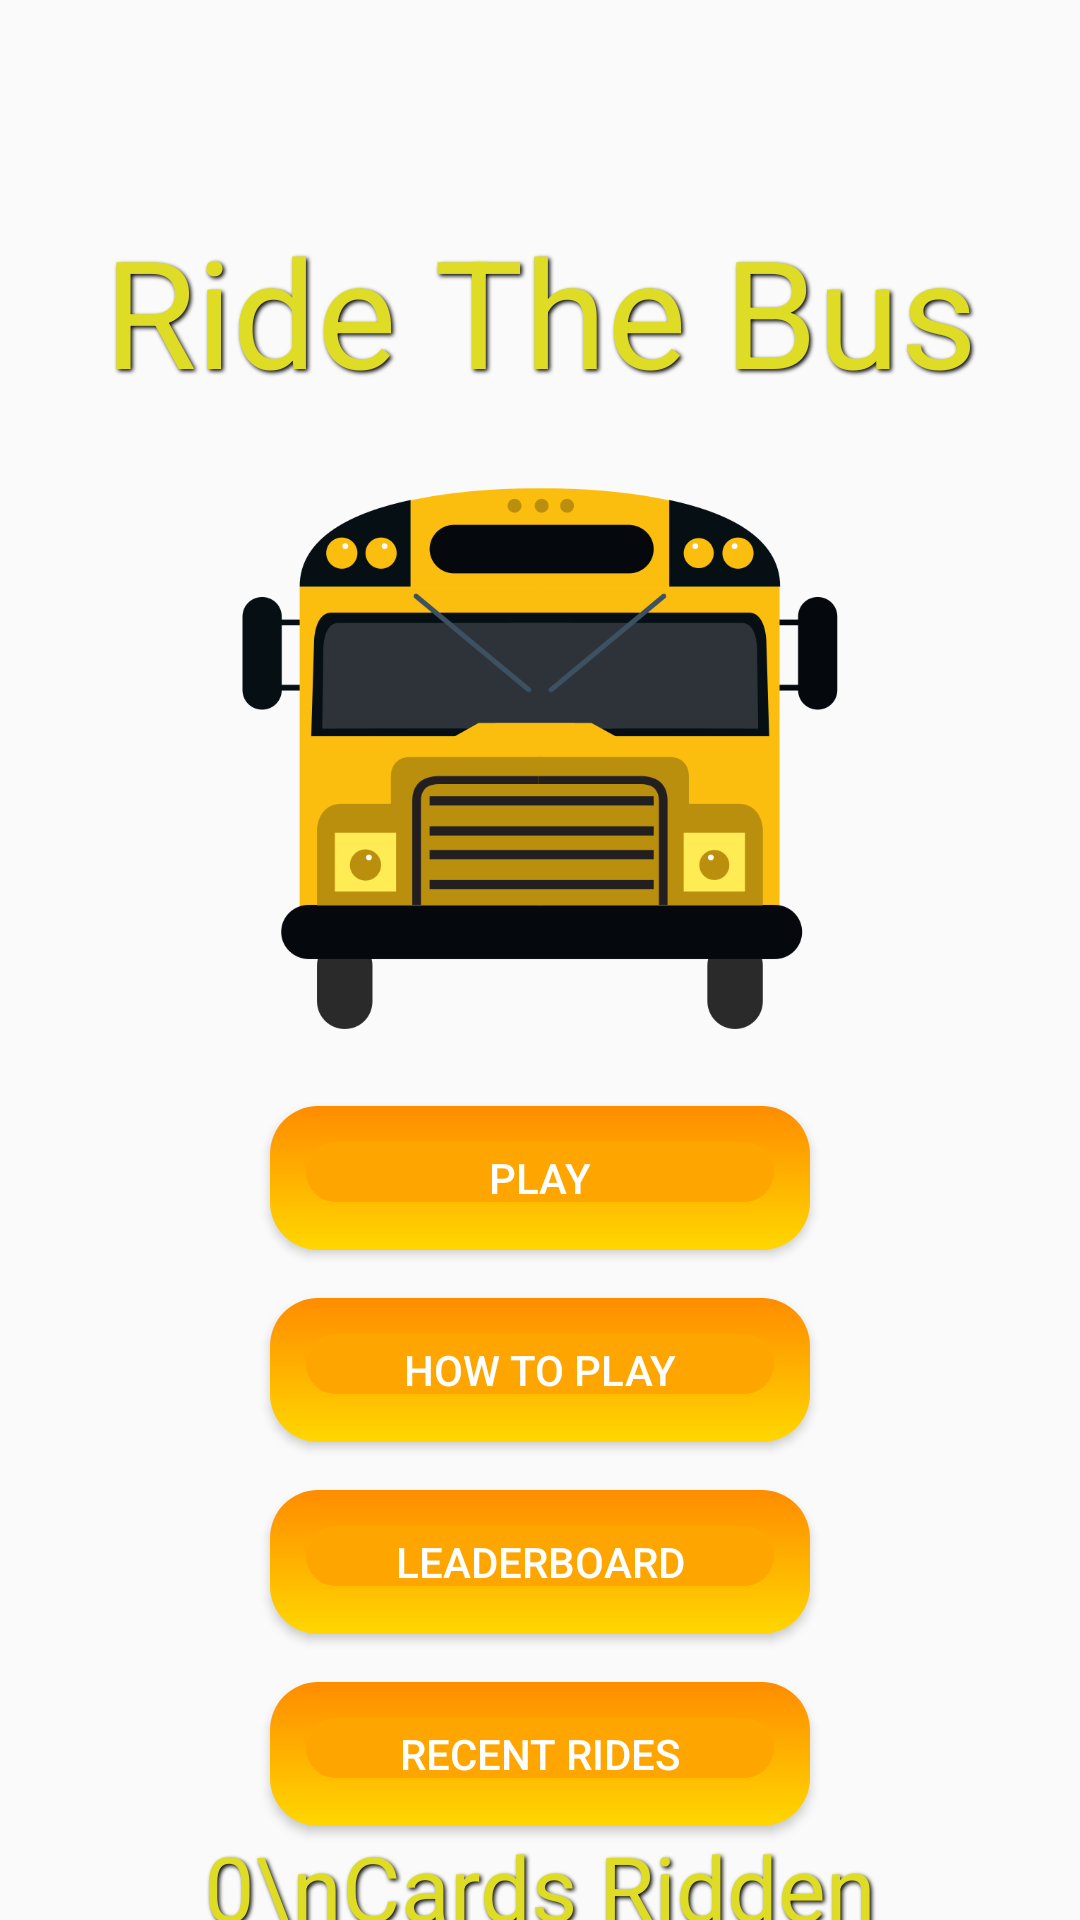

Here is an Android app screen rendered from its layout file. Give the layout XML and the strings, colors and styles it references.
<!-- AndroidManifest.xml: application theme Theme.RideTheBus -->
<!-- res/layout/activity_main.xml -->
<androidx.constraintlayout.widget.ConstraintLayout xmlns:android="http://schemas.android.com/apk/res/android"
    xmlns:app="http://schemas.android.com/apk/res-auto"
    xmlns:tools="http://schemas.android.com/tools"
    xmlns:ads="http://schemas.android.com/apk/res-auto"
    android:layout_width="match_parent"
    android:layout_height="match_parent"
    android:background="@drawable/backgroundcloth"
    tools:context=".MainActivity">

    <androidx.constraintlayout.widget.Guideline
        android:id="@+id/guideline_start"
        android:layout_width="wrap_content"
        android:layout_height="wrap_content"
        android:orientation="vertical"
        app:layout_constraintGuide_percent="0.25" />

    <androidx.constraintlayout.widget.Guideline
        android:id="@+id/guideline_end"
        android:layout_width="wrap_content"
        android:layout_height="wrap_content"
        android:orientation="vertical"
        app:layout_constraintGuide_percent="0.75" />

    <ImageView
        android:id="@+id/profileIcon"
        android:layout_width="50dp"
        android:layout_height="50dp"
        android:layout_marginTop="20dp"
        android:layout_marginEnd="16dp"
        app:srcCompat="@drawable/profile"
        app:layout_constraintEnd_toEndOf="parent"
        app:layout_constraintTop_toTopOf="parent" />

    <TextView
        android:id="@+id/title"
        android:layout_width="wrap_content"
        android:layout_height="wrap_content"
        android:text="Ride The Bus"
        android:textSize="50sp"
        android:textColor="@color/yellow"
        android:shadowColor="#000000"
        android:shadowDx="2"
        android:shadowDy="2"
        android:shadowRadius="3"
        app:layout_constraintTop_toBottomOf="@+id/profileIcon"
        app:layout_constraintStart_toStartOf="parent"
        app:layout_constraintEnd_toEndOf="parent" />

    <ImageView
        android:id="@+id/busIcon"
        android:layout_width="200dp"
        android:layout_height="200dp"
        app:srcCompat="@drawable/bus"
        app:layout_constraintTop_toBottomOf="@id/title"
        app:layout_constraintLeft_toLeftOf="parent"
        app:layout_constraintRight_toRightOf="parent"
        android:layout_marginTop="16dp"/>

    <Button
        android:id="@+id/playButton"
        android:layout_width="0dp"
        android:layout_height="wrap_content"
        android:text="Play"
        android:background="@drawable/button_background"
        android:textColor="@android:color/white"
        app:layout_constraintTop_toBottomOf="@+id/busIcon"
        app:layout_constraintStart_toStartOf="@id/guideline_start"
        app:layout_constraintEnd_toEndOf="@id/guideline_end"
        android:layout_marginTop="16dp"
        app:layout_constraintWidth_default="spread"/>

    <Button
        android:id="@+id/howToPlayButton"
        android:layout_width="0dp"
        android:layout_height="wrap_content"
        android:text="How To Play"
        android:background="@drawable/button_background"
        android:textColor="@android:color/white"
        app:layout_constraintTop_toBottomOf="@+id/playButton"
        app:layout_constraintStart_toStartOf="@id/guideline_start"
        app:layout_constraintEnd_toEndOf="@id/guideline_end"
        android:layout_marginTop="16dp"
        app:layout_constraintWidth_default="spread"/>

    <Button
        android:id="@+id/leaderboardButton"
        android:layout_width="0dp"
        android:layout_height="wrap_content"
        android:text="Leaderboard"
        android:background="@drawable/button_background"
        android:textColor="@android:color/white"
        app:layout_constraintTop_toBottomOf="@+id/howToPlayButton"
        app:layout_constraintStart_toStartOf="@id/guideline_start"
        app:layout_constraintEnd_toEndOf="@id/guideline_end"
        android:layout_marginTop="16dp"/>

    <Button
        android:id="@+id/recentRidesButton"
        android:layout_width="0dp"
        android:layout_height="wrap_content"
        android:text="Recent Rides"
        android:background="@drawable/button_background"
        android:textColor="@android:color/white"
        app:layout_constraintTop_toBottomOf="@+id/leaderboardButton"
        app:layout_constraintStart_toStartOf="@id/guideline_start"
        app:layout_constraintEnd_toEndOf="@id/guideline_end"
        android:layout_marginTop="16dp"/>

    <TextView
        android:id="@+id/rideCounterCombined"
        android:layout_width="wrap_content"
        android:layout_height="wrap_content"
        android:text="0\nCards Ridden"
        android:textSize="30sp"
        android:textColor="@color/yellow"
        android:shadowColor="#000000"
        android:shadowDx="2"
        android:shadowDy="2"
        android:shadowRadius="3"
        android:gravity="center"
        app:layout_constraintTop_toBottomOf="@+id/recentRidesButton"
        app:layout_constraintStart_toStartOf="parent"
        app:layout_constraintEnd_toEndOf="parent"/>

    <com.google.android.gms.ads.AdView
        android:id="@+id/adView"
        android:layout_width="wrap_content"
        android:layout_height="wrap_content"
        app:layout_constraintTop_toBottomOf="@+id/rideCounterCombined"
        app:layout_constraintStart_toStartOf="parent"
        app:layout_constraintEnd_toEndOf="parent"
        ads:adSize="BANNER"
        ads:adUnitId="ca-app-pub-7120216648764232/8738396414" />

</androidx.constraintlayout.widget.ConstraintLayout>
<!-- resources referenced by this layout -->
<resources>
  <color name="yellow">#DFDC25</color>
  <!-- drawable bus: png bitmap (drawable, 32765 bytes) -->
  <!-- drawable button_background (drawable) -->
  <?xml version="1.0" encoding="utf-8"?>
  <layer-list xmlns:android="http://schemas.android.com/apk/res/android">
      <item>
          <shape android:shape="rectangle">
              <corners android:radius="16dp" />
              <gradient
                  android:startColor="#FFD700"
                  android:endColor="#FF8C00"
                  android:angle="90" />
              <padding
                  android:left="12dp"
                  android:top="12dp"
                  android:right="12dp"
                  android:bottom="12dp" />
          </shape>
      </item>
      <item android:bottom="4dp">
          <shape android:shape="rectangle">
              <corners android:radius="16dp" />
              <solid android:color="#FFA500" />
          </shape>
      </item>
  </layer-list>
  <style name="Theme.RideTheBus" parent="Theme.AppCompat.Light.NoActionBar">
          
          <item name="colorPrimary">@color/purple_500</item>
          <item name="colorPrimaryVariant">@color/purple_700</item>
          <item name="colorOnPrimary">@color/white</item>
          
          <item name="colorSecondary">@color/teal_200</item>
          <item name="colorSecondaryVariant">@color/teal_700</item>
          <item name="colorOnSecondary">@color/black</item>
          
      </style>
  <color name="purple_500">#FF6200EE</color>
  <color name="purple_700">#FF3700B3</color>
  <color name="white">#FFFFFFFF</color>
  <color name="teal_200">#FF03DAC5</color>
  <color name="teal_700">#FF018786</color>
  <color name="black">#FF000000</color>
</resources>
